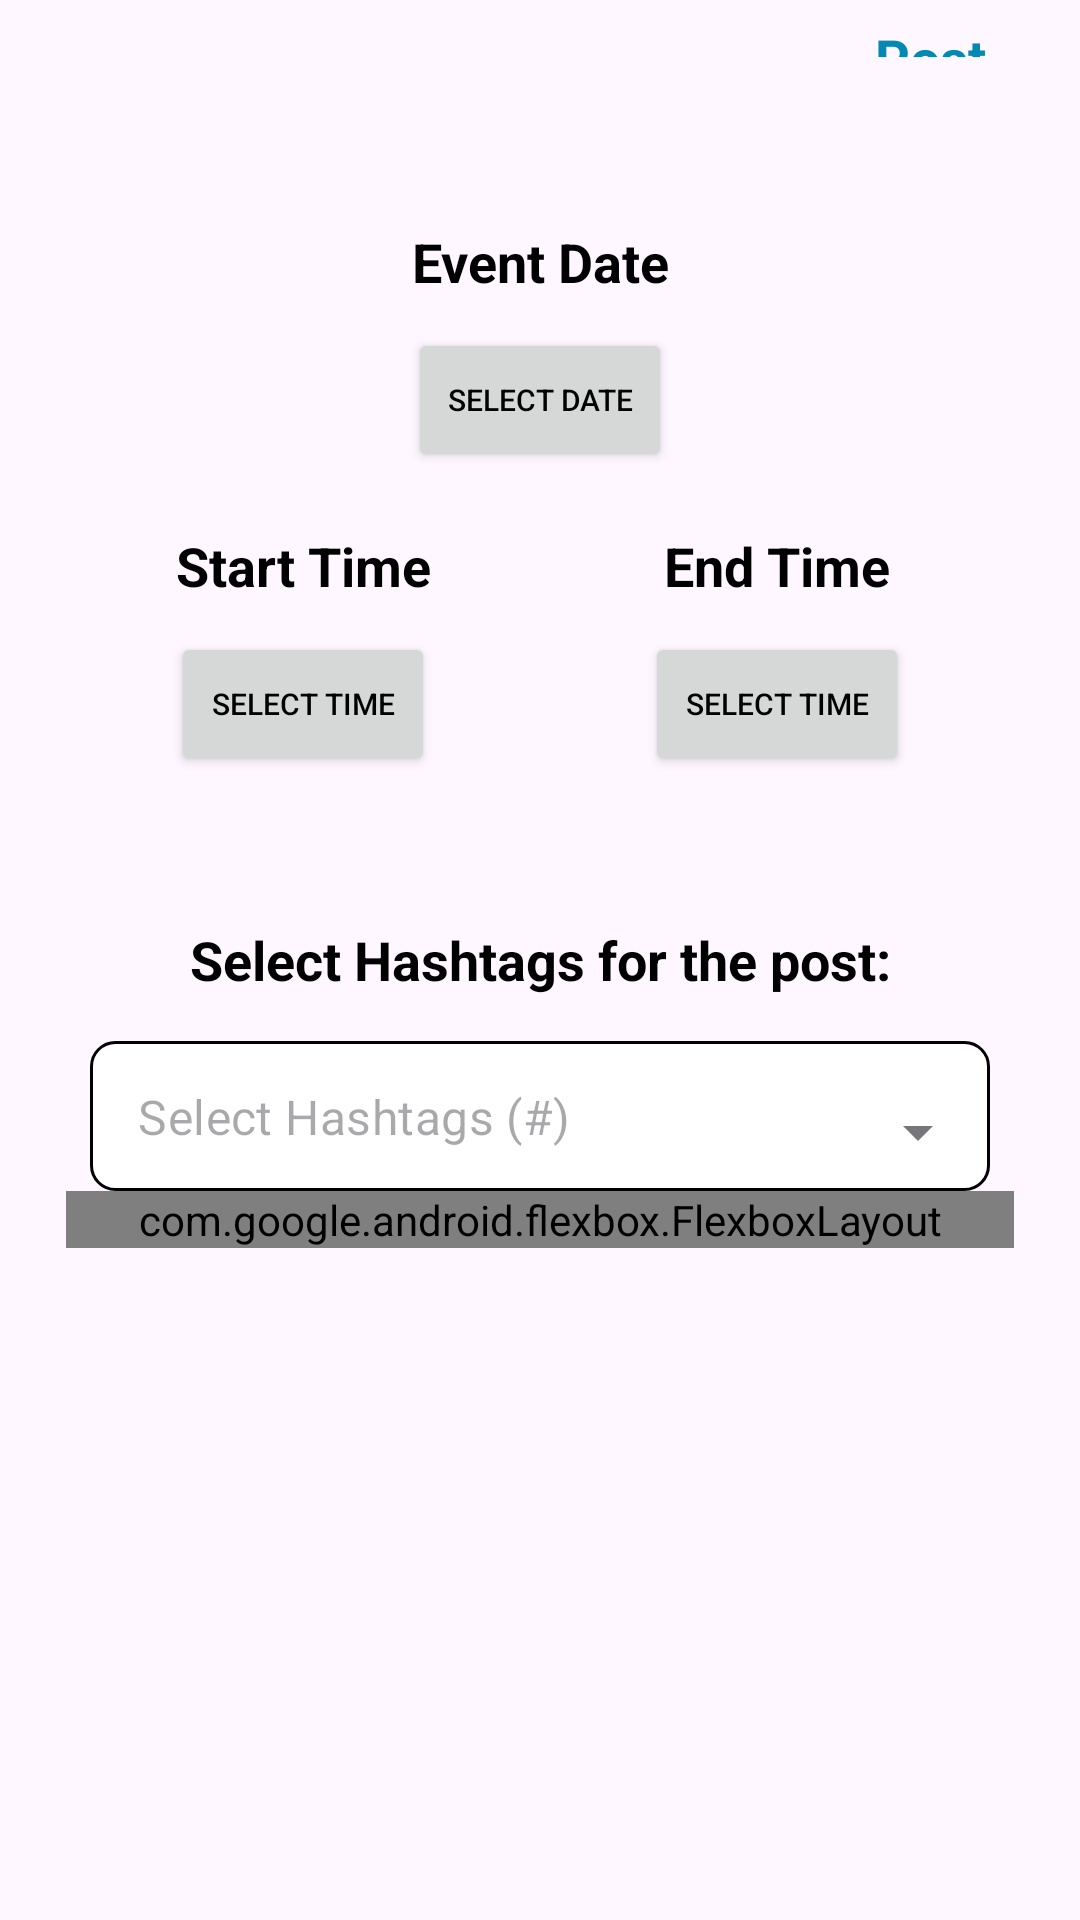

The Android layout XML behind this screen, and the referenced resources:
<!-- AndroidManifest.xml: application theme Theme.Yamenandroidacteen -->
<!-- res/layout/fragment_organization_create_post_third.xml -->
<?xml version="1.0" encoding="utf-8"?>
<FrameLayout xmlns:android="http://schemas.android.com/apk/res/android"
    xmlns:tools="http://schemas.android.com/tools"
    xmlns:app="http://schemas.android.com/apk/res-auto"
    android:layout_width="match_parent"
    android:layout_height="match_parent"
    tools:context=".home.organization.OrganizationCreatePostThirdFragment">





    <LinearLayout
        android:layout_width="match_parent"
        android:layout_height="wrap_content"
        android:layout_margin="2dp"
        android:orientation="vertical">



        <LinearLayout
            android:layout_width="match_parent"
            android:layout_marginVertical="5dp"
            android:layout_height="wrap_content"
            android:layout_marginHorizontal="13dp"
            android:orientation="horizontal">



            <ImageButton
                android:id="@+id/backButtonThirdStep"
                android:layout_width="wrap_content"
                android:layout_height="wrap_content"
                android:layout_marginRight="10dp"
                android:padding="6dp"
                android:layout_gravity="center"
                android:background="?attr/selectableItemBackgroundBorderless"
                android:src="@drawable/icon_back"
                android:layout_column="2"
                />

            <View
                android:layout_width="0dp"
                android:layout_height="0dp"
                android:layout_weight="1" />


            <TextView
                android:id="@+id/postTv"
                android:layout_width="70dp"
                android:layout_height="match_parent"
                android:gravity="center"
                android:layout_gravity="center_vertical"
                android:text="Post"
                android:background="?attr/selectableItemBackground"
                android:clickable="true"
                android:textColor="#0488B4"
                android:textSize="18dp"
                android:textStyle="bold" />



        </LinearLayout>
        <View
            android:layout_width="match_parent"
            android:layout_height="1dp"
            android:background="@color/lightGrayWatan">

        </View>


        <LinearLayout
            android:layout_width="match_parent"
            android:layout_height="wrap_content"
            android:layout_marginTop="50dp"
            android:layout_marginHorizontal="20dp"
            android:orientation="vertical">

            <LinearLayout
                android:layout_width="match_parent"
                android:layout_height="match_parent"
                android:orientation="vertical">

                <TextView
                    android:id="@+id/NextTvSecondStepSecond7"
                    android:layout_width="match_parent"
                    android:layout_height="wrap_content"
                    android:gravity="center"
                    android:text="Event Date"
                    android:textAlignment="center"
                    android:textColor="@color/black"
                    android:textSize="18dp"
                    android:textStyle="bold" />

                <Button
                    android:id="@+id/selectDateBtn"
                    android:layout_width="wrap_content"
                    android:layout_height="wrap_content"
                    android:layout_gravity="center_horizontal"
                    android:layout_marginTop="10dp"
                    android:gravity="center"
                    android:text="Select Date"
                    android:textColor="@color/black"
                    android:textSize="10sp" />

                <TextView
                    android:id="@+id/showDateDataTv"
                    android:layout_width="match_parent"
                    android:layout_height="wrap_content"
                    android:gravity="center"
                    android:text=""
                    android:textAlignment="center"
                    android:textColor="#545454"
                    android:textSize="14dp" />
            </LinearLayout>

            <LinearLayout
                android:layout_width="match_parent"
                android:layout_height="match_parent"
                android:orientation="horizontal">


                <androidx.constraintlayout.widget.ConstraintLayout
                    android:layout_width="wrap_content"
                    android:layout_height="match_parent"

                    android:layout_weight="1">

                    <LinearLayout
                        android:layout_width="match_parent"
                        android:layout_height="match_parent"
                        android:orientation="vertical">

                        <TextView
                            android:id="@+id/NextTvSecondStepSecond4"
                            android:layout_width="match_parent"
                            android:layout_height="wrap_content"
                            android:gravity="center"
                            android:text="Start Time"

                            android:textAlignment="center"
                            android:textColor="@color/black"
                            android:textSize="18dp"
                            android:textStyle="bold" />

                        <Button
                            android:id="@+id/selectStartTimeBtn"
                            android:layout_width="wrap_content"
                            android:layout_height="wrap_content"
                            android:layout_gravity="center_horizontal"
                            android:layout_marginTop="10dp"
                            android:gravity="center"
                            android:text="Select Time"
                            android:textColor="@color/black"
                            android:textSize="10sp" />

                        <TextView
                            android:id="@+id/showStartTimeDataTv"
                            android:layout_width="match_parent"
                            android:layout_height="wrap_content"
                            android:gravity="center"
                            android:text=""
                            android:textAlignment="center"
                            android:textColor="#545454"
                            android:textSize="14dp" />

                    </LinearLayout>

                </androidx.constraintlayout.widget.ConstraintLayout>

                <androidx.constraintlayout.widget.ConstraintLayout
                    android:layout_width="wrap_content"
                    android:layout_height="match_parent"
                    android:layout_weight="1">

                    <LinearLayout
                        android:layout_width="match_parent"
                        android:layout_height="match_parent"
                        android:orientation="vertical">

                        <TextView
                            android:id="@+id/NextTvSecondStepSecond3"
                            android:layout_width="match_parent"
                            android:layout_height="wrap_content"
                            android:gravity="center"
                            android:text="End Time"
                            android:textAlignment="center"
                            android:textColor="@color/black"
                            android:textSize="18dp"
                            android:textStyle="bold" />

                        <Button
                            android:id="@+id/selectEndTimeBtn"
                            android:layout_width="wrap_content"
                            android:layout_height="wrap_content"
                            android:layout_gravity="center_horizontal"
                            android:layout_marginTop="10dp"
                            android:gravity="center"
                            android:text="Select Time"
                            android:textColor="@color/black"

                            android:textSize="10sp" />

                        <TextView
                            android:id="@+id/showEndTimeDataTv"
                            android:layout_width="match_parent"
                            android:layout_height="wrap_content"
                            android:gravity="center"
                            android:text=""
                            android:textAlignment="center"
                            android:textColor="#545454"
                            android:textSize="14dp" />
                    </LinearLayout>

                </androidx.constraintlayout.widget.ConstraintLayout>

            </LinearLayout>

            <TextView
                android:id="@+id/NextTvSecondStepSecond5"
                android:layout_width="match_parent"
                android:layout_height="wrap_content"
                android:gravity="center"
                android:layout_marginTop="30dp"
                android:text="Select Hashtags for the post:"
                android:layout_marginBottom="15dp"
                android:textAlignment="center"
                android:textColor="@color/black"
                android:textSize="18dp"
                android:textStyle="bold" />

            <androidx.constraintlayout.widget.ConstraintLayout
                android:layout_width="match_parent"
                android:layout_height="match_parent">



                <androidx.coordinatorlayout.widget.CoordinatorLayout

                    android:layout_width="300dp"
                    android:layout_height="50dp"


                    app:layout_constraintEnd_toEndOf="parent"
                    app:layout_constraintStart_toStartOf="parent"
                    tools:context=".MainActivity">

                    <com.google.android.material.textfield.TextInputLayout
                        style="@style/Widget.MaterialComponents.TextInputLayout.OutlinedBox.ExposedDropdownMenu"
                        android:layout_width="match_parent"
                        android:layout_height="50dp"
                        android:background="@drawable/edittext_background"
                        android:hint=" "
                        app:boxStrokeWidth="0dp"
                        app:boxStrokeWidthFocused="0dp">

                        <AutoCompleteTextView
                            android:id="@+id/autocomplete_Tv"
                            android:layout_width="match_parent"
                            android:layout_height="50dp"
                            android:inputType="none"
                            android:hint="Select Hashtags (#)"

                            android:paddingLeft="50dp"
                            android:paddingTop="7dp" />
                    </com.google.android.material.textfield.TextInputLayout>
                </androidx.coordinatorlayout.widget.CoordinatorLayout>

            </androidx.constraintlayout.widget.ConstraintLayout>
            <com.google.android.flexbox.FlexboxLayout
                android:id="@+id/hashtags_container"
                android:layout_width="match_parent"
                android:layout_height="wrap_content"
                app:alignItems="stretch"
                app:alignContent="stretch"
                app:flexWrap="wrap"
                app:justifyContent="flex_start"
                app:flexDirection="row"
                />







        </LinearLayout>

    </LinearLayout>








</FrameLayout>
<!-- resources referenced by this layout -->
<resources>
  <!-- drawable edittext_background (drawable) -->
  <shape xmlns:android="http://schemas.android.com/apk/res/android">
      <solid android:color="#FFFFFF" /> 
      <corners android:radius="8dp" /> 
      <stroke
          android:width="1dp"
          android:color="#000000" /> 
  </shape>
  <style name="Theme.Yamenandroidacteen" parent="Base.Theme.Yamenandroidacteen" />
  <style name="Base.Theme.Yamenandroidacteen" parent="Theme.Material3.Light.NoActionBar">
          
          
          <item name="android:forceDarkAllowed" tools:targetApi="q">false</item>
  
      </style>
  <!-- not gathered from this repository: default colours our renderer supplied (Android Studio template values) -->
  <color name="black">#FF000000</color>
</resources>
